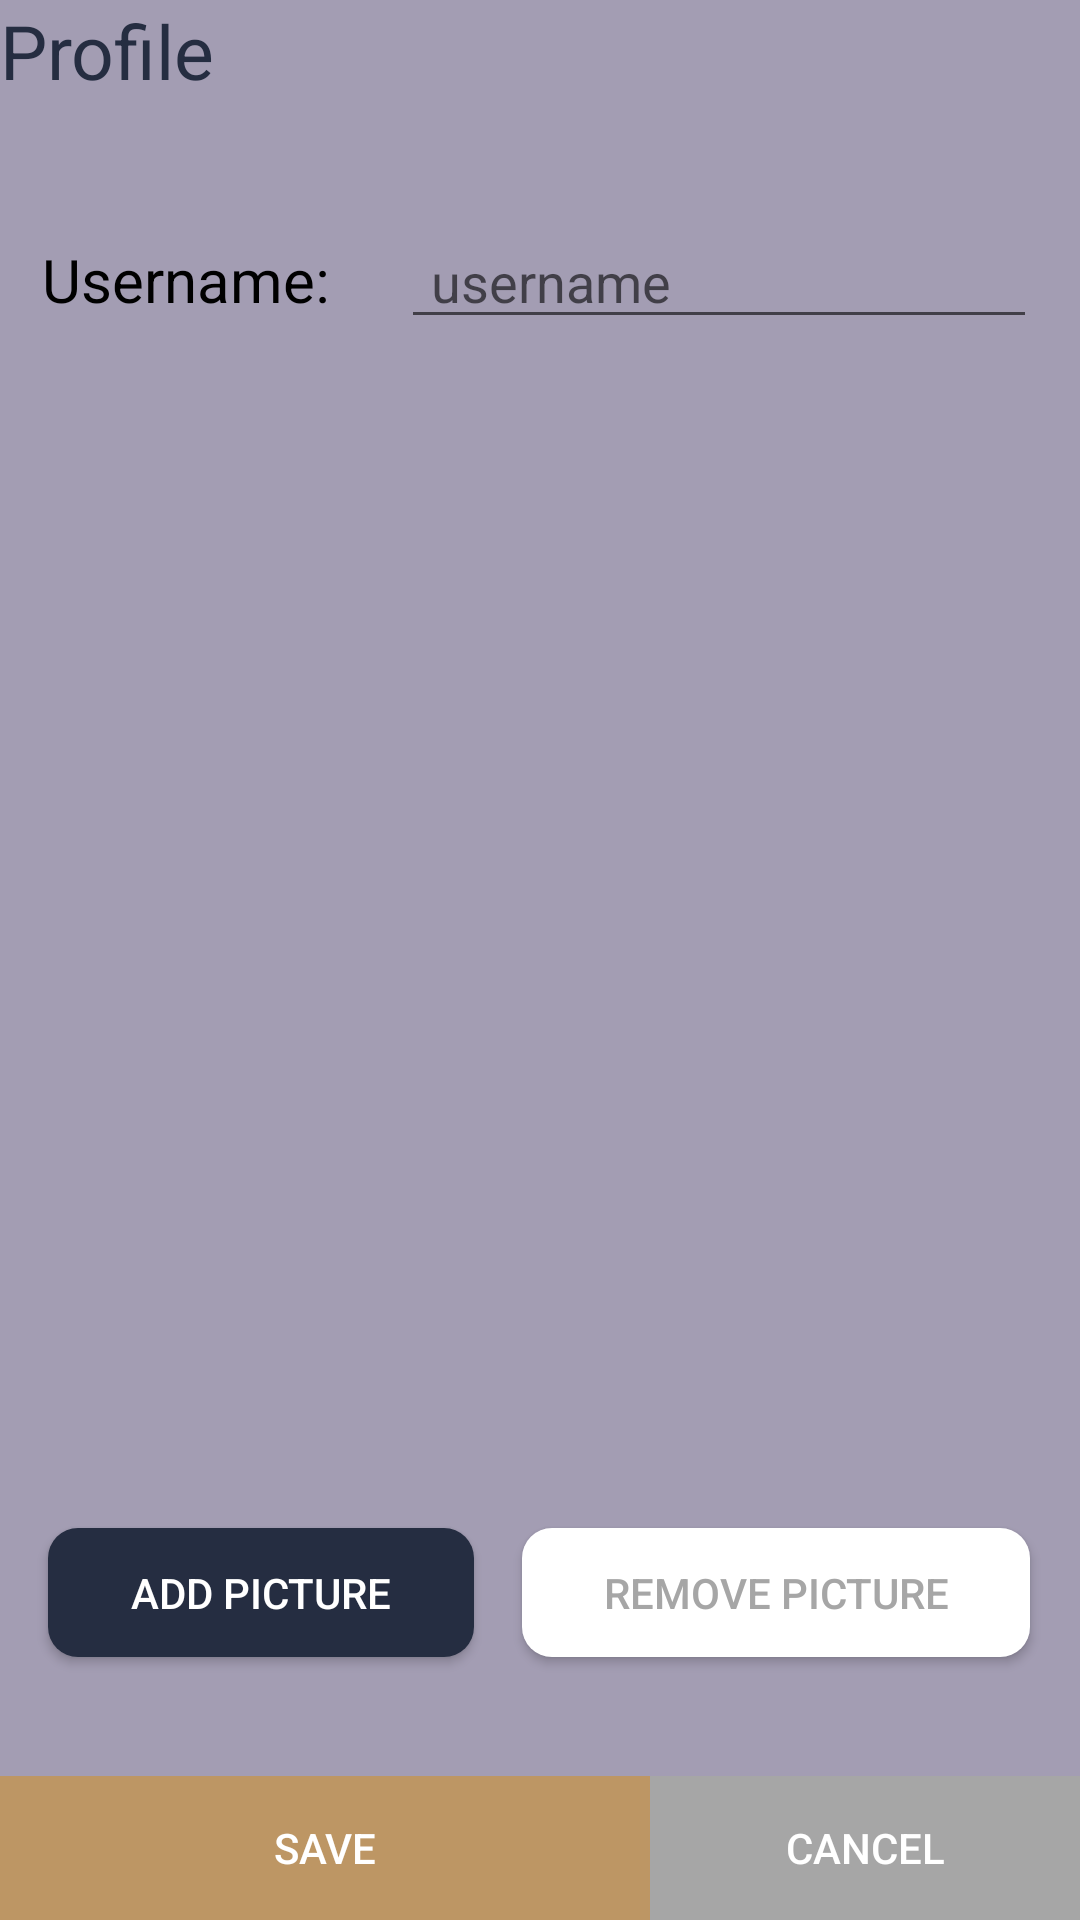

Here is an Android app screen rendered from its layout file. Give the layout XML and the strings, colors and styles it references.
<!-- AndroidManifest.xml: application theme Theme.WePark -->
<!-- res/layout/fragment_profile.xml -->
<?xml version="1.0" encoding="utf-8"?>
<LinearLayout xmlns:android="http://schemas.android.com/apk/res/android"
    xmlns:app="http://schemas.android.com/apk/res-auto"
    xmlns:tools="http://schemas.android.com/tools"
    android:id="@+id/fragment_profile"
    android:layout_width="match_parent"
    android:layout_height="match_parent"
    android:background="@color/background"
    tools:context="fragments.mainFragments.ProfileFragment">

    <androidx.constraintlayout.widget.ConstraintLayout
        android:layout_width="match_parent"
        android:layout_height="match_parent">

        <LinearLayout
            android:id="@+id/linearLayout"
            android:layout_width="match_parent"
            android:layout_height="wrap_content"
            app:layout_constraintTop_toTopOf="parent">

            <TextView
                android:id="@+id/textView3"
                android:layout_width="match_parent"
                android:layout_height="wrap_content"
                android:text="@string/profile"
                android:textColor="@color/primary"
                android:textSize="25dp"
                app:drawableLeftCompat="@drawable/ic_baseline_account_circle_24"
                app:drawableTint="@color/primary" />

        </LinearLayout>

        <LinearLayout
            android:id="@+id/linearLayout2"
            android:layout_width="match_parent"
            android:layout_height="0dp"
            android:gravity="center"
            android:orientation="vertical"
            app:layout_constraintBottom_toTopOf="@+id/linearLayout3"
            app:layout_constraintTop_toBottomOf="@+id/linearLayout">

            <LinearLayout
                android:layout_width="match_parent"
                android:layout_height="wrap_content"
                android:layout_weight="0.2"
                android:gravity="center">

                <View
                    android:layout_width="0dp"
                    android:layout_height="0dp"
                    android:layout_weight="0.3" />

                <TextView
                    android:id="@+id/textView5"
                    android:layout_width="wrap_content"
                    android:layout_height="wrap_content"
                    android:text="Username:"
                    android:textColor="@android:color/black"
                    android:textSize="20dp" />

                <View
                    android:layout_width="0dp"
                    android:layout_height="0dp"
                    android:layout_weight="0.5" />

                <EditText
                    android:id="@+id/displayNameTextView"
                    android:layout_width="212dp"
                    android:layout_height="40dp"
                    android:ems="10"
                    android:hint="username"
                    android:inputType="textPersonName"
                    android:paddingStart="10dp"
                    android:textColor="#FFFFFF" />

                <View
                    android:layout_width="0dp"
                    android:layout_height="0dp"
                    android:layout_weight="0.3" />
            </LinearLayout>

            <ImageView
                android:id="@+id/imageView"
                android:layout_width="match_parent"
                android:layout_height="wrap_content"
                android:layout_weight="0.8"
                app:layout_constraintStart_toStartOf="parent"
                app:layout_constraintTop_toBottomOf="@+id/textView7"
                tools:src="@drawable/ic_baseline_account_circle_24" />

            <LinearLayout
                android:layout_width="match_parent"
                android:layout_height="wrap_content"
                android:layout_weight="0.2"
                android:gravity="center">

                <View
                    android:layout_width="0dp"
                    android:layout_height="0dp"
                    android:layout_weight="0.3" />

                <Button
                    android:id="@+id/addImageButton"
                    android:layout_width="wrap_content"
                    android:layout_height="43dp"
                    android:layout_weight="1"
                    android:background="@drawable/rounded_backgound_primary"
                    android:text="Add picture"
                    android:textColor="@android:color/white" />

                <View
                    android:layout_width="0dp"
                    android:layout_height="0dp"
                    android:layout_weight="0.3" />

                <Button
                    android:id="@+id/removeImageButton"
                    android:layout_width="wrap_content"
                    android:layout_height="43dp"
                    android:layout_weight="1"
                    android:background="@drawable/rounded_white_backgound"
                    android:text="Remove Picture"
                    android:textColor="@color/grey" />

                <View
                    android:layout_width="0dp"
                    android:layout_height="0dp"
                    android:layout_weight="0.3" />


            </LinearLayout>
        </LinearLayout>

        <LinearLayout
            android:id="@+id/linearLayout3"
            android:layout_width="match_parent"
            android:layout_height="wrap_content"
            app:layout_constraintBottom_toBottomOf="parent">

            <Button
                android:id="@+id/saveButton"
                android:layout_width="wrap_content"
                android:layout_height="wrap_content"
                android:layout_weight="0.7"
                android:background="@color/secondary"
                android:text="Save"
                android:textColor="@color/white" />

            <Button
                android:id="@+id/cancelButton"
                android:layout_width="wrap_content"
                android:layout_height="wrap_content"
                android:layout_weight="0.3"
                android:background="@color/grey"
                android:text="Cancel"
                android:textColor="@color/white" />
        </LinearLayout>
    </androidx.constraintlayout.widget.ConstraintLayout>
</LinearLayout>
<!-- resources referenced by this layout -->
<resources>
  <color name="background">#a39db3</color>
  <color name="grey">#A6A6A6</color>
  <color name="primary">#252d41</color>
  <color name="secondary">#bd9664</color>
  <color name="white">#FFFFFF</color>
  <!-- drawable rounded_backgound_primary (drawable) -->
  <?xml version="1.0" encoding="utf-8"?>
  <shape xmlns:android="http://schemas.android.com/apk/res/android">
      <solid android:color="@color/primary" />
      <corners
          android:radius="@dimen/radius_md" />
  </shape>
  <!-- drawable rounded_white_backgound (drawable) -->
  <?xml version="1.0" encoding="utf-8"?>
  <shape xmlns:android="http://schemas.android.com/apk/res/android">
      <solid android:color="@color/white" />
      <corners
          android:radius="@dimen/radius_md" />
  </shape>
  <string name="profile">Profile</string>
  <style name="Theme.WePark" parent="Theme.MaterialComponents.DayNight.NoActionBar.Bridge">
          
          
          <item name="android:statusBarColor">?attr/colorPrimaryVariant</item>
          
      </style>
  <dimen name="radius_md">10sp</dimen>
</resources>
